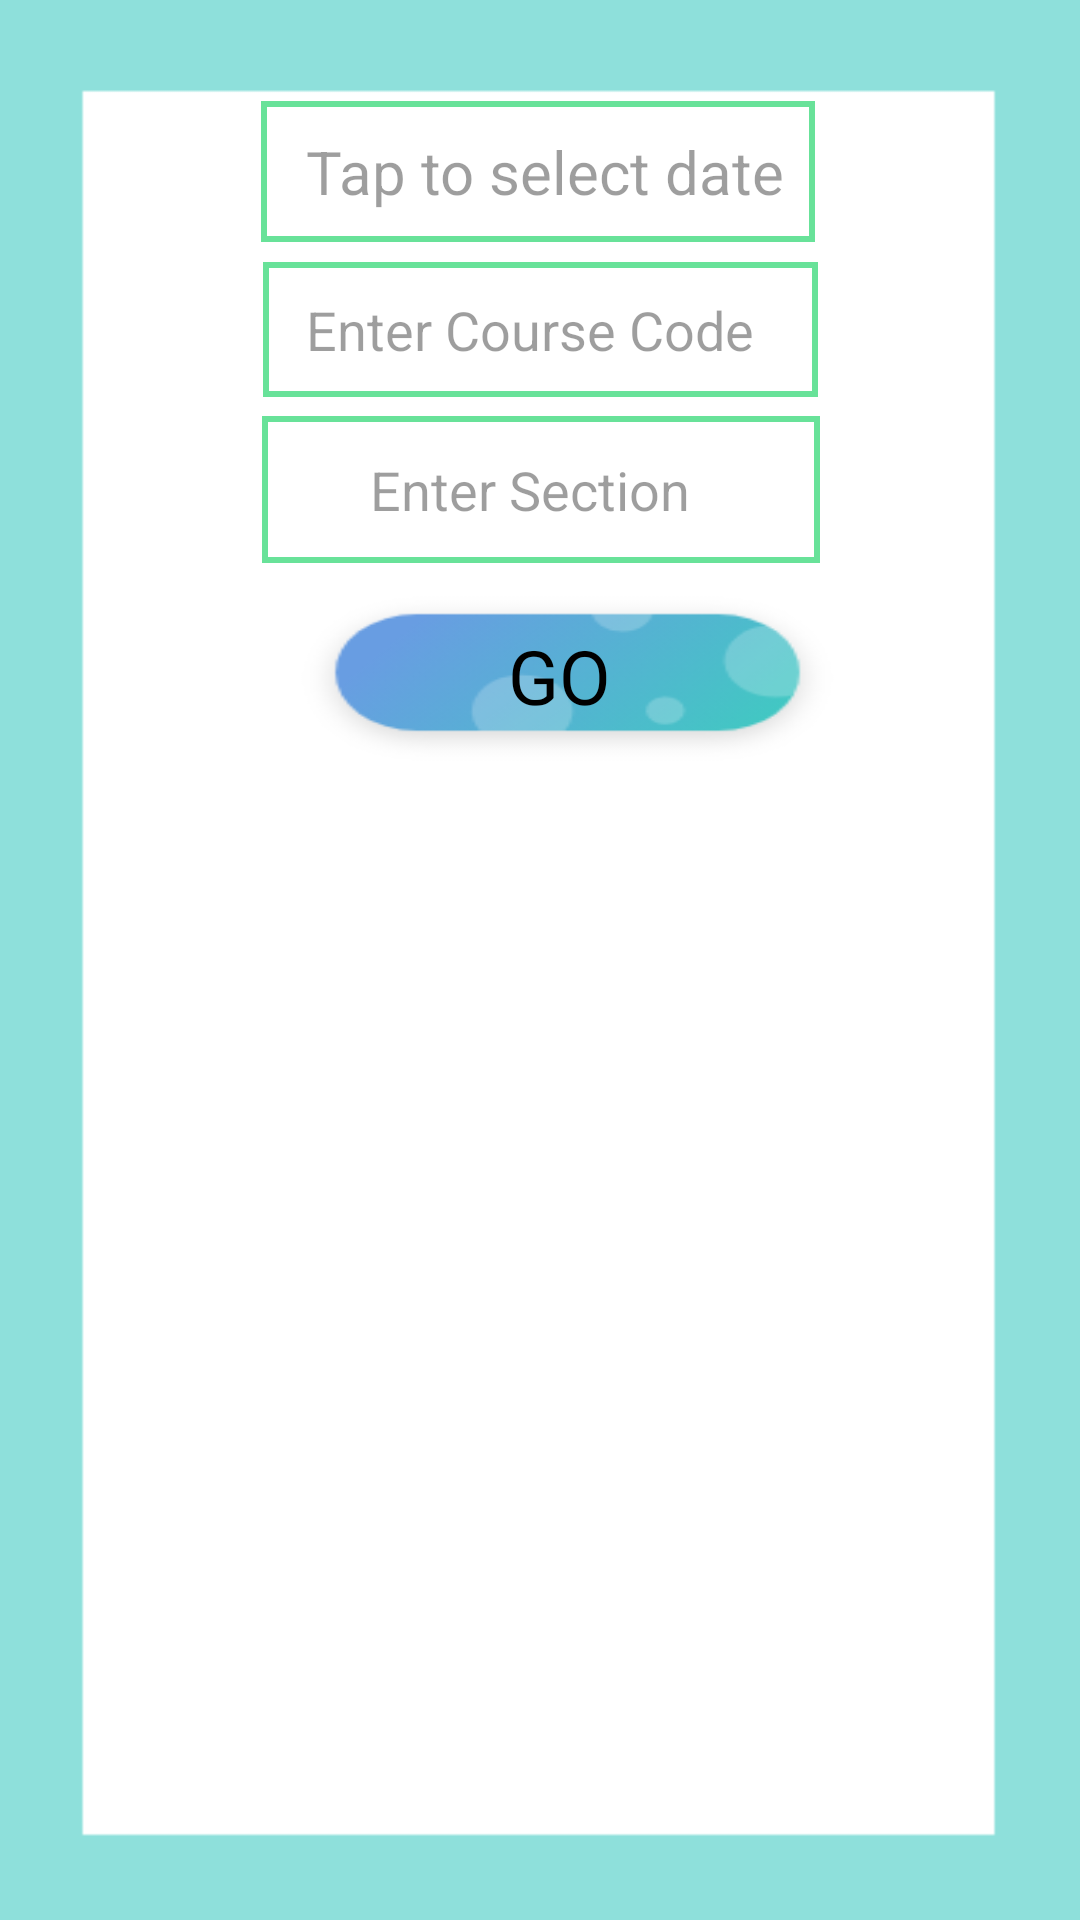

Produce the Android XML layout that renders to this screen, including the resource entries it uses.
<!-- AndroidManifest.xml: application theme Theme.SmartAttendanceSystem -->
<!-- res/layout/activity_show__attendance.xml -->
<?xml version="1.0" encoding="utf-8"?>
<androidx.constraintlayout.widget.ConstraintLayout xmlns:android="http://schemas.android.com/apk/res/android"
    xmlns:app="http://schemas.android.com/apk/res-auto"
    xmlns:tools="http://schemas.android.com/tools"
    android:layout_width="match_parent"
    android:layout_height="match_parent"
    android:background="@drawable/border1"
    tools:context=".show_Attendance">

    <TextView
        android:id="@+id/textViewForDateShowAttendancePage"
        android:layout_width="wrap_content"
        android:layout_height="wrap_content"
        android:background="@drawable/texvtiew_border"
        android:hint=" Tap to select date"
        android:padding="10dp"
        android:textColor="@color/black"
        android:textColorHint="#61000000"
        android:textSize="20sp"
        app:layout_constraintBottom_toBottomOf="parent"
        app:layout_constraintEnd_toEndOf="parent"
        app:layout_constraintHorizontal_bias="0.497"
        app:layout_constraintStart_toStartOf="parent"
        app:layout_constraintTop_toTopOf="parent"
        app:layout_constraintVertical_bias="0.057" />

    <EditText
        android:id="@+id/editTextForSectionShowAttendancePAge"
        android:layout_width="186dp"
        android:layout_height="49dp"
        android:layout_marginStart="16dp"
        android:layout_marginEnd="16dp"
        android:background="@drawable/texvtiew_border"
        android:hint="      Enter Section"
        android:padding="10dp"
        android:textColor="@color/black"
        android:textColorHint="#61000000"
        app:layout_constraintBottom_toBottomOf="parent"
        app:layout_constraintEnd_toEndOf="parent"
        app:layout_constraintHorizontal_bias="0.502"
        app:layout_constraintStart_toStartOf="parent"
        app:layout_constraintTop_toBottomOf="@+id/editTextForCourseCodeShowAttendancePAge"
        app:layout_constraintVertical_bias="0.014" />

    <EditText
        android:id="@+id/editTextForCourseCodeShowAttendancePAge"
        android:layout_width="185dp"
        android:layout_height="45dp"
        android:layout_marginStart="16dp"
        android:layout_marginEnd="16dp"
        android:background="@drawable/texvtiew_border"
        android:hint=" Enter Course Code"
        android:padding="10dp"
        android:textColor="@color/black"
        android:textColorHint="#61000000"
        app:layout_constraintBottom_toBottomOf="parent"
        app:layout_constraintEnd_toEndOf="parent"
        app:layout_constraintStart_toStartOf="parent"
        app:layout_constraintTop_toBottomOf="@+id/textViewForDateShowAttendancePage"
        app:layout_constraintVertical_bias="0.013" />

    <Button
        android:id="@+id/goButtonShowAttendance"
        android:layout_width="205dp"
        android:layout_height="75dp"
        android:background="@drawable/modeltwo"
        android:fontFamily="@font/baloo_bhai"
        android:text="  Go"
        android:textColor="#000000"
        android:textSize="25sp"
        app:backgroundTint="#00DA2C2C"
        app:backgroundTintMode="src_over"
        app:layout_constraintBottom_toBottomOf="parent"
        app:layout_constraintEnd_toEndOf="parent"
        app:layout_constraintStart_toStartOf="parent"
        app:layout_constraintTop_toBottomOf="@+id/editTextForSectionShowAttendancePAge"
        app:layout_constraintVertical_bias="0.0" />

    <androidx.constraintlayout.widget.ConstraintLayout
        android:id="@+id/constraintLayout"
        android:layout_width="348dp"
        android:layout_height="421dp"
        app:layout_constraintBottom_toBottomOf="parent"
        app:layout_constraintEnd_toEndOf="parent"
        app:layout_constraintHorizontal_bias="0.492"
        app:layout_constraintStart_toStartOf="parent"

        app:layout_constraintTop_toBottomOf="@+id/goButtonShowAttendance"
        app:layout_constraintVertical_bias="0.0">

        <ListView
            android:id="@+id/listViewshowStudent"
            android:layout_width="322dp"
            android:layout_height="419dp"
            android:divider="#68E299"
            android:dividerHeight="2dp"
            android:listSelector="#68E299"
            app:layout_constraintBottom_toBottomOf="parent"
            app:layout_constraintEnd_toEndOf="parent"
            app:layout_constraintStart_toStartOf="parent"
            app:layout_constraintTop_toTopOf="parent"

            app:layout_constraintVertical_bias="0.0" />


    </androidx.constraintlayout.widget.ConstraintLayout>


</androidx.constraintlayout.widget.ConstraintLayout>
<!-- resources referenced by this layout -->
<resources>
  <!-- drawable border1: png bitmap (drawable-xhdpi, 1696 bytes) -->
  <!-- drawable modeltwo: png bitmap (drawable-hdpi, 8563 bytes) -->
  <!-- drawable texvtiew_border (drawable) -->
  <?xml version="1.0" encoding="utf-8"?>
  <shape xmlns:android="http://schemas.android.com/apk/res/android"
      android:shape="rectangle"
      >
  <stroke
      android:color="#68E299"
      android:width="2dp"
  />
  
  </shape>
  <style name="Theme.SmartAttendanceSystem" parent="Theme.MaterialComponents.NoActionBar">
          
          <item name="colorPrimary">@color/purple_500</item>
          <item name="colorPrimaryVariant">@color/purple_700</item>
          <item name="colorOnPrimary">@color/white</item>
          
          <item name="colorSecondary">@color/teal_200</item>
          <item name="colorSecondaryVariant">@color/teal_700</item>
          <item name="colorOnSecondary">@color/black</item>
          
          <item name="android:statusBarColor" tools:targetApi="l">?attr/colorPrimaryVariant</item>
          
      </style>
  <!-- not gathered from this repository: default colours our renderer supplied (Android Studio template values) -->
  <color name="purple_500">#FF6200EE</color>
  <color name="purple_700">#FF3700B3</color>
  <color name="teal_200">#FF03DAC5</color>
  <color name="teal_700">#FF018786</color>
  <color name="black">#FF000000</color>
  <color name="white">#FFFFFFFF</color>
</resources>
